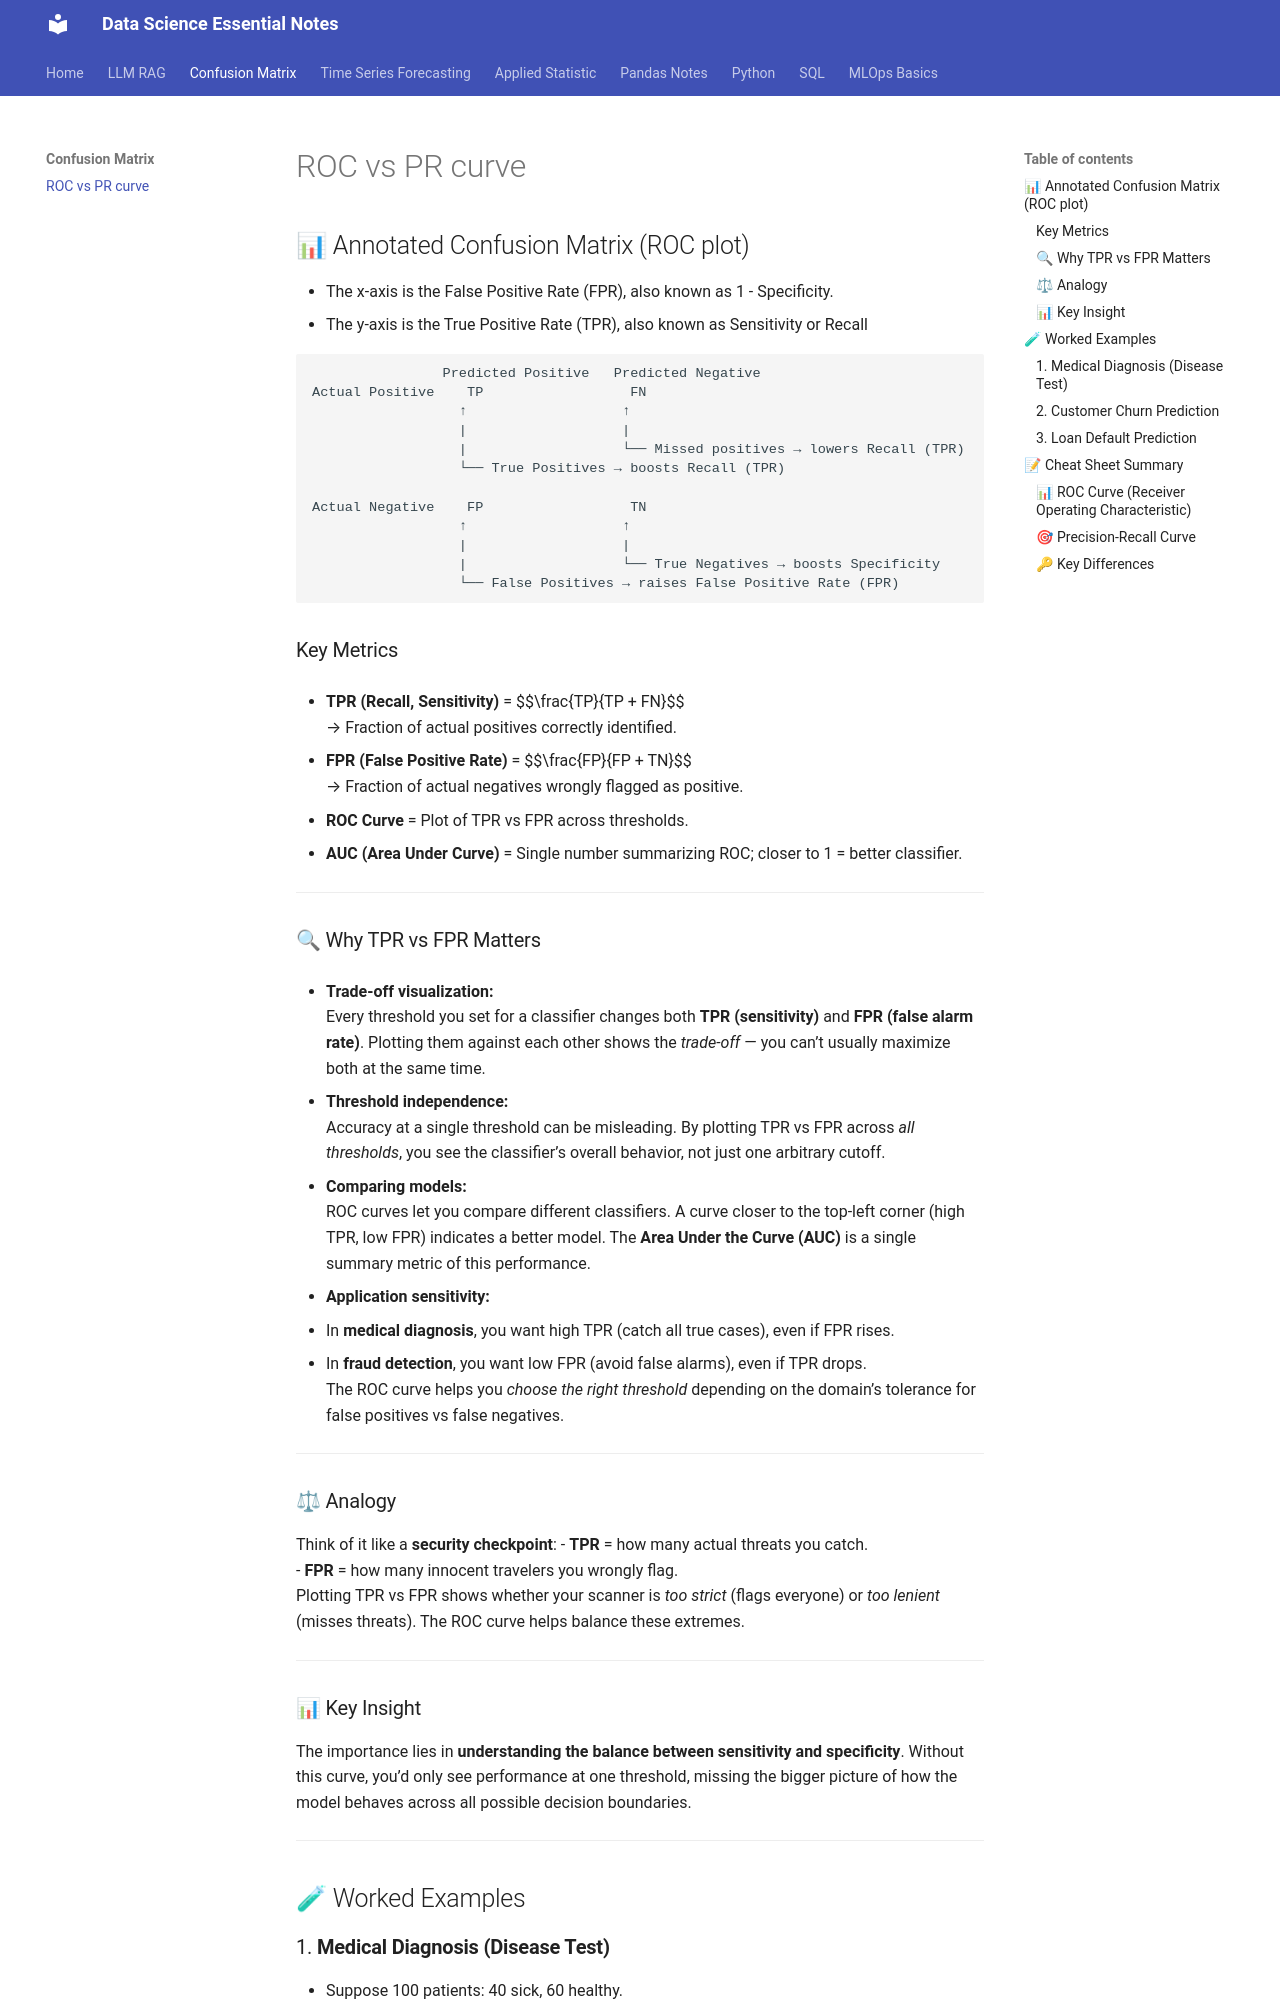

repository: EliasReaz/datascience-notes · page: Confusion_matrix/ROC_PR_curve/index.html · generator: mkdocs

## 📊 Annotated Confusion Matrix (ROC plot)

- The x-axis is the False Positive Rate (FPR), also known as 1 - Specificity.
- The y-axis is the True Positive Rate (TPR), also known as Sensitivity or Recall

```
                Predicted Positive   Predicted Negative
Actual Positive    TP                  FN
                  ↑                   ↑
                  |                   |
                  |                   └── Missed positives → lowers Recall (TPR)
                  └── True Positives → boosts Recall (TPR)

Actual Negative    FP                  TN
                  ↑                   ↑
                  |                   |
                  |                   └── True Negatives → boosts Specificity
                  └── False Positives → raises False Positive Rate (FPR)
```

### Key Metrics
- **TPR (Recall, Sensitivity)** = $$\frac{TP}{TP + FN}$$  
  → Fraction of actual positives correctly identified. 

- **FPR (False Positive Rate)** = $$\frac{FP}{FP + TN}$$  
  → Fraction of actual negatives wrongly flagged as positive.  
- **ROC Curve** = Plot of TPR vs FPR across thresholds.  
- **AUC (Area Under Curve)** = Single number summarizing ROC; closer to 1 = better classifier.  

---

### 🔍 Why TPR vs FPR Matters
- **Trade‑off visualization:**  
  Every threshold you set for a classifier changes both **TPR (sensitivity)** and **FPR (false alarm rate)**. Plotting them against each other shows the *trade‑off* — you can’t usually maximize both at the same time.
  
- **Threshold independence:**  
  Accuracy at a single threshold can be misleading. By plotting TPR vs FPR across *all thresholds*, you see the classifier’s overall behavior, not just one arbitrary cutoff.

- **Comparing models:**  
  ROC curves let you compare different classifiers. A curve closer to the top‑left corner (high TPR, low FPR) indicates a better model. The **Area Under the Curve (AUC)** is a single summary metric of this performance.

- **Application sensitivity:**  
  - In **medical diagnosis**, you want high TPR (catch all true cases), even if FPR rises.  
  - In **fraud detection**, you want low FPR (avoid false alarms), even if TPR drops.  
  The ROC curve helps you *choose the right threshold* depending on the domain’s tolerance for false positives vs false negatives.

---

### ⚖ Analogy
Think of it like a **security checkpoint**:
- **TPR** = how many actual threats you catch.  
- **FPR** = how many innocent travelers you wrongly flag.  
Plotting TPR vs FPR shows whether your scanner is *too strict* (flags everyone) or *too lenient* (misses threats). The ROC curve helps balance these extremes.

---
